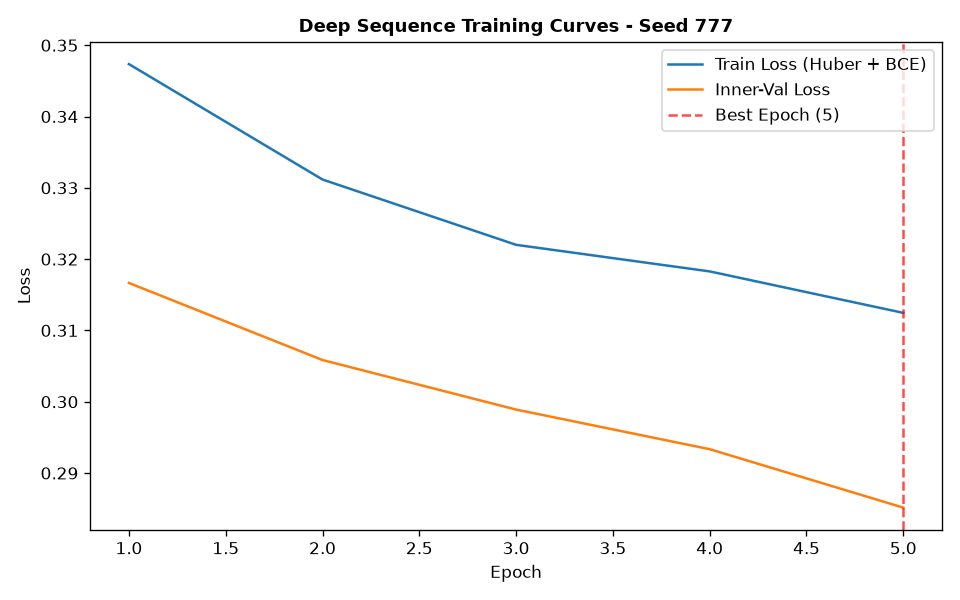

The file beside this chart, header and first rows:
epoch, train_loss, train_ret_loss, train_dir_loss, val_loss, val_ret_loss, val_dir_loss, lr
1, 0.3474, 0.004764, 0.6852, 0.3167, 0.002243, 0.6288, 0.001
2, 0.3312, 0.002473, 0.6574, 0.3058, 0.001258, 0.6092, 0.001
3, 0.322, 0.001454, 0.6411, 0.2989, 0.0008276, 0.5961, 0.001
4, 0.3183, 0.00088, 0.6348, 0.2933, 0.000472, 0.5857, 0.001
5, 0.3125, 0.0004559, 0.624, 0.2851, 0.0001691, 0.57, 0.001
